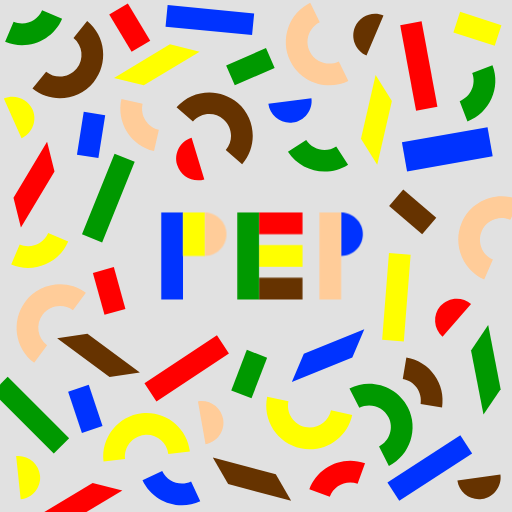
t = 0.00 s
t = 0.60 s: frame unchanged from t = 0.00 s, image omitted
t = 0.90 s: frame unchanged from t = 0.00 s, image omitted
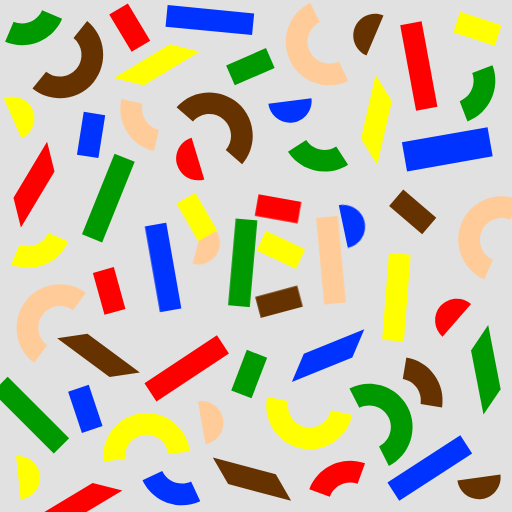
t = 1.50 s
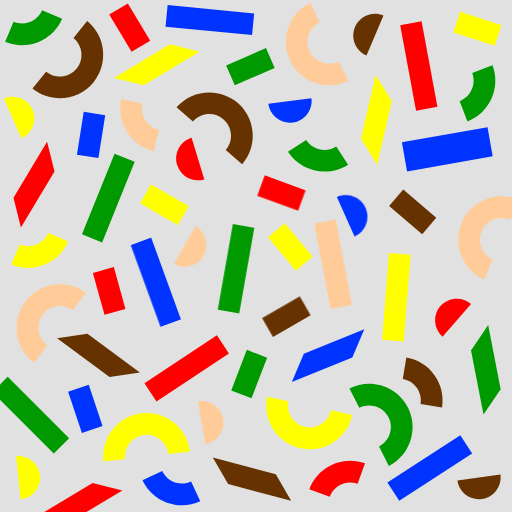
t = 2.10 s
t = 2.40 s: frame unchanged from t = 2.10 s, image omitted

The animated SVG that drew these frames (rendered in a browser with its animation timeline set to each time). Animation: 9 CSS @keyframes rules; one cycle of 3.00 s, repeats indefinitely.

<?xml version="1.0" encoding="UTF-8"?><svg xmlns="http://www.w3.org/2000/svg" viewBox="0 0 1600 1600"><defs><style>.cls-1{fill:#03f;}.cls-2{fill:#ff0;}.cls-3{fill:#fc9;}.cls-4{fill:red;}.cls-5{fill:#630;}.cls-6{fill:#090;}.cls-7{fill:#e1e1e1;}
#p11 {
animation-name: p11;
}
#p12 {
animation-name: p12;
}
#p13 {
animation-name: p13;
}
#e1 {
animation-name: e1;
}
#e2 {
animation-name: e2;
}
#e3 {
animation-name: e3;
}
#e4 {
animation-name: e4;
}
#p21 {
animation-name: p21;
}
#p22 {
animation-name: p22;
}
.ani {
transform-origin: center;
animation-duration: 3s;
animation-direction: alternate;
animation-iteration-count: infinite;
animation-timing-function: ease-in-out;

}
@keyframes p11 {
  0%, 40% {
	transform: rotate(0) translate(0, 0);
  }
  60%, 100% {
	transform: rotate(-20deg) translate(-60px, -30px);
  }
}
@keyframes p12 {
  0%, 40% {
	transform: rotate(0) translate(0, 0);
  }
  60%, 100% {
	transform: rotate(-60deg) translate(190px, -260px);
  }
}
@keyframes p13 {
  0%, 40% {
	transform: rotate(0) translate(0, 0);
  }
  60%, 100% {
	transform: rotate(30deg) translate(-50px, 150px);
  }
}
@keyframes e1 {
  0%, 40% {
	transform: rotate(0) translate(0, 0);
  }
  60%, 100% {
	transform: rotate(10deg) translate(-30px, 50px);
  }
}
@keyframes e2 {
  0%, 40% {
	transform: rotate(0) translate(0, 0);
  }
  60%, 100% {
	transform: rotate(20deg) translate(-70px, -110px);
  }
}
@keyframes e3 {
  0%, 40% {
	transform: rotate(0) translate(0, 0);
  }
  60%, 100% {
	transform: rotate(50deg) translate(-30px, -100px);
  }
}
@keyframes e4 {
  0%, 40% {
	transform: rotate(0) translate(0, 0);
  }
  60%, 100% {
	transform: rotate(-30deg) translate(-90px, 110px);
  }
}
@keyframes p21 {
  0%, 40% {
	transform: rotate(0) translate(0, 0);
  }
  60%, 100% {
	transform: rotate(-10.7deg) translate(0px, 70px);
  }
}
@keyframes p22 {
  0%, 40% {
	transform: rotate(0) translate(0, 0);
  }
  60%, 100% {
	transform: rotate(-24deg) translate(40px, 70px);
  }
}
</style></defs>
<g id="static"><path id="path12" class="cls-7" d="M0,0V1600H1600V0H0"/><path id="path14" class="cls-2" d="M64.62,1560.35c37.15-3.91,64.35-37.49,60.44-74.64-3.9-37.16-37.49-64.36-74.64-60.45l14.2,135.09"/><path id="path16" class="cls-5" d="M664.99,1429.33l47.92,83,196.89,52.76-47.92-83-196.89-52.76"/><path id="path18" class="cls-4" d="M65.34,710.96l-23.19-92.99,104.98-174.72,23.19,92.99-104.98,174.72"/><path id="path20" class="cls-1" d="M1272.1,535.81l267.54-47.17-16.11-91.3-267.53,47.17,16.1,91.3"/><path id="path22" class="cls-6" d="M1215.33,1456c66.57-33.92,93.28-116.13,59.36-182.69-33.92-66.57-116.13-93.28-182.69-59.36l30.83,60.51c33.28-16.96,74.39-3.6,91.35,29.68,16.96,33.29,3.6,74.39-29.68,91.34l30.83,60.52"/><path id="path24" class="cls-6" d="M722.67,1220.14l63.41,24.34,48.68-126.81-63.41-24.34-48.68,126.81"/><path id="path26" class="cls-1" d="M256.01,1353.03l64.41-21.55-43.1-128.81-64.41,21.55,43.1,128.81"/><path id="path28" class="cls-2" d="M1215.52,790.78l-21.31,270.83,67.71,5.33,21.31-270.83-67.71-5.33"/><path id="path30" class="cls-3" d="M1513.07,873.43c-68.39-30.09-99.71-110.65-69.63-179.04,30.09-68.38,110.65-99.71,179.04-69.62l-27.36,62.16c-34.19-15.04-74.47,.62-89.52,34.81-15.04,34.19,.63,74.47,34.81,89.52l-27.35,62.17"/><path id="path32" class="cls-5" d="M1269.88,1117.33l-11.21,66.99c36.84,6.17,61.94,41.35,55.78,78.19l66.98,11.21c12.33-73.68-37.87-144.06-111.55-156.39"/><path id="path34" class="cls-2" d="M1437.81,36.68l-20.99,64.59,129.19,41.97,20.99-64.59-129.19-41.97"/><path id="path36" class="cls-5" d="M1260.11,592l-44.11,51.64,103.29,88.22,44.11-51.64-103.29-88.22"/><path id="path38" class="cls-6" d="M-24,1225.36l192.1,192.1,48.02-48.03L24.02,1177.33l-48.02,48.02"/><path id="path40" class="cls-1" d="M1438.51,1360l-227.84,147.96,36.99,56.96,227.84-147.96-36.99-56.96"/><path id="path42" class="cls-4" d="M382.38,1532.52l-92.99-23.19-174.72,104.99,92.99,23.19,174.72-104.99"/><path id="path44" class="cls-5" d="M178.51,1056.94l94.78-14.17,163.85,121.25-94.78,14.17-163.85-121.25"/><path id="path46" class="cls-1" d="M1138.44,1029.1l-37.45,88.22-188.99,76.36,37.45-88.22,188.99-76.36"/><path id="path48" class="cls-6" d="M1510.89,1295.54l53.59-79.45-38.89-200.09-53.59,79.45,38.89,200.09"/><path id="path50" class="cls-2" d="M1173.85,234.67l50.79,81.27-45.85,198.61-50.79-81.27,45.85-198.61"/><path id="path52" class="cls-2" d="M624,161.68l-92.99-23.19-174.72,104.99,92.99,23.19,174.72-104.99"/><path id="path54" class="cls-1" d="M517.33,83.6l270.41,26.04,6.51-67.6-270.41-26.04-6.51,67.6"/><path id="path56" class="cls-4" d="M1250.67,79.04l49.51,267.12,66.77-12.38-49.5-267.12-66.78,12.37"/><path id="path58" class="cls-4" d="M488.9,1254.6l226.54-149.94-37.49-56.63-226.54,149.94,37.49,56.63"/><path id="path60" class="cls-6" d="M358,480.23l-101.77,251.88,62.97,25.44,101.77-251.88-62.97-25.44"/><path id="path62" class="cls-2" d="M834.96,1240c-15.53,73.08,31.55,145.57,104.62,161.11,73.08,15.53,145.57-31.55,161.11-104.62l-66.43-14.12c-7.77,36.54-44.02,60.08-80.55,52.32-36.54-7.77-60.08-44.02-52.31-80.56l-66.43-14.12"/><path id="path64" class="cls-2" d="M323.54,1441.88c-8.46-74.23,45.36-141.88,119.58-150.34,74.23-8.46,141.88,45.35,150.34,119.58l-67.48,7.69c-4.23-37.12-38.05-64.03-75.17-59.79-37.11,4.23-64.02,38.05-59.79,75.16l-67.48,7.69"/><path id="path66" class="cls-5" d="M756.7,513.58c49.01-56.38,42.98-142.62-13.4-191.63-56.38-49.01-142.62-42.98-191.63,13.4l51.26,44.56c24.51-28.19,67.62-31.21,95.81-6.7,28.19,24.51,31.21,67.62,6.7,95.81l51.26,44.56"/><path id="path68" class="cls-3" d="M1088.63,253c-67.15,32.75-148.88,4.6-181.63-62.55-32.75-67.15-4.61-148.88,62.54-181.63l29.77,61.04c-33.57,16.37-47.64,57.24-31.27,90.81,16.37,33.57,57.24,47.65,90.81,31.27l29.77,61.05"/><path id="path70" class="cls-5" d="M101.45,276.78c58.06,47.02,144.03,37.98,191.04-20.07,47.01-58.07,37.98-144.04-20.08-191.05l-42.74,52.79c29.03,23.51,33.55,66.49,10.04,95.52-23.51,29.03-66.49,33.55-95.52,10.04l-42.74,52.78"/><path id="path72" class="cls-3" d="M106.78,1133.52c-60.05-44.44-72.83-129.93-28.39-189.99,44.44-60.05,129.93-72.83,189.99-28.39l-40.4,54.59c-30.03-22.22-72.77-15.83-94.99,14.2-22.22,30.03-15.83,72.77,14.2,94.99l-40.4,54.59"/><path id="path74" class="cls-4" d="M411.29,162.08l58.22-34.99L399.55,10.67l-58.22,34.97,69.96,116.44"/><path id="path76" class="cls-6" d="M858.31,212.51l-27.08-62.29-124.57,54.17,27.08,62.28,124.57-54.16"/><path id="path78" class="cls-1" d="M240.46,483.49l67.08,10.63,21.25-134.16-67.08-10.62-21.25,134.16"/><path id="path80" class="cls-4" d="M326.55,983.71l65.45-18.15-36.3-130.89-65.45,18.15,36.3,130.89"/><path id="path82" class="cls-5" d="M1429.33,1501.53c5.2,36.99,39.72,63,76.71,57.8,36.99-5.2,63-39.71,57.8-76.71l-134.51,18.91"/><path id="path84" class="cls-4" d="M1382.88,1052.43c-28.19-24.51-31.2-67.62-6.69-95.81,24.51-28.19,67.63-31.21,95.81-6.7l-89.12,102.51"/><path id="path86" class="cls-2" d="M67.25,432c34.13-15.19,49.61-55.54,34.42-89.67-15.19-34.12-55.54-49.61-89.67-34.42l55.25,124.09"/><path id="path88" class="cls-1" d="M973.25,306.65c4.88,37.03-21.44,71.33-58.47,76.2-37.03,4.87-71.32-21.44-76.2-58.47l134.67-17.73"/><path id="path90" class="cls-3" d="M642.25,1388.13c36.79-6.48,61.58-41.89,55.09-78.68-6.49-36.79-41.89-61.58-78.68-55.09l23.59,133.77"/><path id="path92" class="cls-5" d="M1145.35,173.07c-34.38-14.59-50.57-54.67-35.98-89.05,14.6-34.39,54.67-50.57,89.05-35.97l-53.07,125.03"/><path id="path94" class="cls-6" d="M1460.85,379.66l-24.35-63.41c34.88-13.39,52.45-52.87,39.07-87.75l63.41-24.33c26.77,69.74-8.39,148.71-78.13,175.49"/><path id="path96" class="cls-1" d="M445.33,1500.71l61.55-28.71c15.79,33.85,56.4,48.64,90.26,32.85l28.7,61.55c-67.71,31.57-148.94,2.01-180.51-65.69"/><path id="path98" class="cls-6" d="M194.11,58.53l-62.52-26.53c-14.6,34.39-54.67,50.57-89.05,35.99l-26.54,62.51c68.77,29.2,148.92-3.19,178.11-71.96"/><path id="path100" class="cls-4" d="M966.65,1528.89l63.82,23.23c12.77-35.11,51.95-53.37,87.05-40.6l23.23-63.81c-70.2-25.55-148.55,10.97-174.1,81.19"/><path id="path102" class="cls-2" d="M35,826.5l26.54-62.52c34.38,14.6,74.46-1.6,89.06-35.98l62.52,26.54c-29.19,68.77-109.34,101.15-178.11,71.96"/><path id="path104" class="cls-3" d="M379.47,309.09l66.18,15.28c-8.4,36.4,14.5,73.05,50.9,81.45l-15.28,66.18c-72.79-16.81-118.6-90.11-101.8-162.91"/><path id="path106" class="cls-4" d="M638.54,560.56c-35.72,10.92-73.88-9.37-84.81-45.09-10.92-35.72,9.37-73.88,45.09-84.81l39.71,129.9"/><path id="path108" class="cls-6" d="M1087.78,514.49l-36.99-56.96c-31.33,20.35-73.61,11.36-93.95-19.97l-56.96,36.99c40.69,62.65,125.24,80.63,187.9,39.94"/></g>
<g>
	<path id="p22" class="cls-1 ani" d="M1066.06,799.89c37.35,0,67.92-30.56,67.92-67.92s-30.56-67.92-67.92-67.92v135.83"/>
</g>
<g>
	<path id="p21" class="cls-3 ani" d="M998.15,935.72h67.92v-271.67h-67.92v271.67" />
</g>
<g>
	<path id="e4" class="cls-5 ani" d="M809.49,935.72h135.83v-67.92h-135.83v67.92"/>
</g>
<g>
	<path id="e3" class="cls-2 ani" d="M809.49,833.84h135.83v-67.92h-135.83v67.92"/>
</g>
<g>
	<path id="e2" class="cls-4 ani" d="M809.49,731.97h135.83v-67.92h-135.83v67.92"/>
</g>
<g>
	<path id="e1" class="cls-6 ani" d="M741.58,935.72h67.92v-271.67h-67.92v271.67"/>
</g>
<g>
	<path id="p13" class="cls-3 ani" d="M639.7,799.89c37.35,0,67.92-30.56,67.92-67.92s-30.56-67.92-67.92-67.92v135.83"/>
</g>
<g>
	<path id="p11" class="cls-1 ani" d="M503.87,935.72h67.92v-271.67h-67.92v271.67"/>
</g>
<g>
	<path id="p12" class="cls-2 ani" d="M571.78,799.89h67.92v-135.83h-67.92v135.83"/>
</g></svg>
